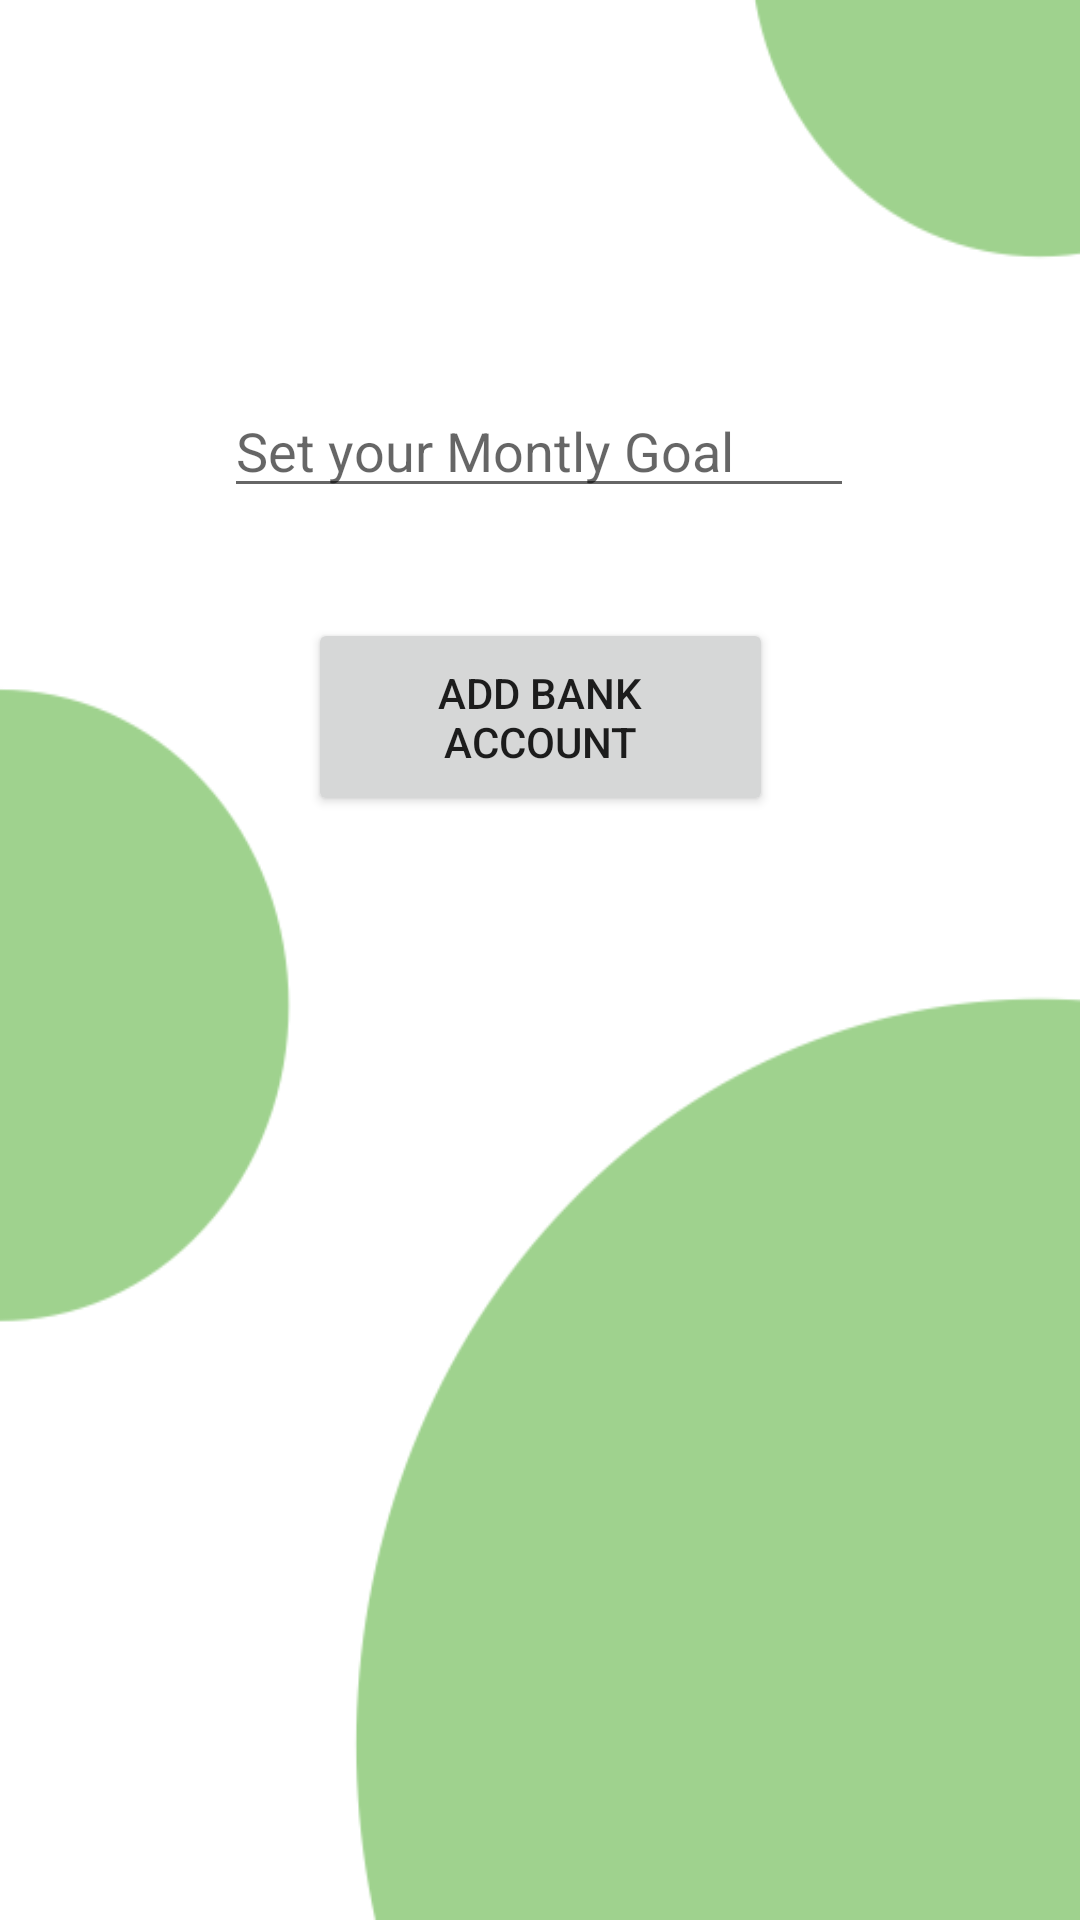

Reconstruct the res/layout file that produces this screen, plus the resources it refers to.
<!-- AndroidManifest.xml: application theme Theme.AllAround -->
<!-- res/layout/activity_signup.xml -->
<?xml version="1.0" encoding="utf-8"?>
<androidx.constraintlayout.widget.ConstraintLayout xmlns:android="http://schemas.android.com/apk/res/android"
    xmlns:app="http://schemas.android.com/apk/res-auto"
    xmlns:tools="http://schemas.android.com/tools"
    android:layout_width="match_parent"
    android:layout_height="match_parent"
    android:background="@drawable/loginback"
    tools:context=".SignupActivity">

    <EditText
        android:id="@+id/MonthlyGoal"
        android:layout_width="wrap_content"
        android:layout_height="wrap_content"
        android:ems="10"
        android:hint="Set your Montly Goal"
        android:inputType="number"
        app:layout_constraintBottom_toTopOf="@+id/SignupStartBtn"
        app:layout_constraintEnd_toEndOf="parent"
        app:layout_constraintHorizontal_bias="0.497"
        app:layout_constraintStart_toStartOf="parent"
        app:layout_constraintTop_toTopOf="parent"
        app:layout_constraintVertical_bias="0.778"
        tools:ignore="MissingConstraints,TouchTargetSizeCheck" />

    <Button
        android:id="@+id/SignupStartBtn"
        android:layout_width="155dp"
        android:layout_height="66dp"
        android:layout_marginBottom="368dp"
        android:text="Add Bank Account"
        app:layout_constraintBottom_toBottomOf="parent"
        app:layout_constraintEnd_toEndOf="parent"
        app:layout_constraintStart_toStartOf="parent" />

</androidx.constraintlayout.widget.ConstraintLayout>
<!-- resources referenced by this layout -->
<resources>
  <!-- drawable loginback: png bitmap (drawable, 24558 bytes) -->
  <style name="Theme.AllAround" parent="Theme.MaterialComponents.DayNight.DarkActionBar">
          
          <item name="colorPrimary">@color/green_700</item>
          <item name="colorPrimaryVariant">@color/green_500</item>
          <item name="colorOnPrimary">@color/white</item>
          
          <item name="colorSecondary">@color/teal_200</item>
          <item name="colorSecondaryVariant">@color/teal_700</item>
          <item name="colorOnSecondary">@color/black</item>
          
          <item name="android:statusBarColor">?attr/colorPrimaryVariant</item>
          
      </style>
  <color name="green_700">#008A00</color>
  <color name="green_500">#01BC01</color>
  <color name="white">#FFFFFFFF</color>
  <color name="teal_200">#FF03DAC5</color>
  <color name="teal_700">#FF018786</color>
  <color name="black">#FF000000</color>
</resources>
